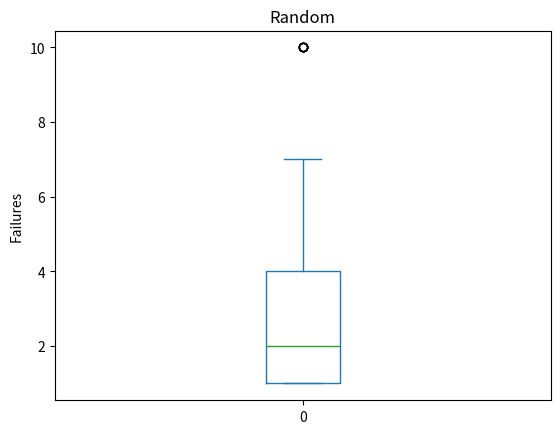

Write the Python code that produced this figure.
import pandas as pd
import matplotlib.pyplot as plt

my_data = pd.Series([2, 4, 4, 2, 4, 2, 3, 1, 3, 1, 3, 4, 3, 3, 2, 1, 2, 1, 1, 1, 4, 1, 7, 1, 3, 4, 3, 5, 5, 1, 2, 4, 2, 2, 1, 1, 2, 1, 2, 4, 1, 4, 2, 4, 2, 1, 3, 1, 4, 4, 1, 2, 7, 1, 2, 4, 4, 4, 3, 2, 10, 1, 1, 2, 2, 4, 1, 2, 3, 3, 3, 2, 4, 6, 3, 4, 4, 1, 4, 2, 1, 1, 4, 3, 4, 1, 1, 4, 3, 7, 1, 2, 4, 4, 1, 1, 1, 1, 2, 1, 2, 4, 3, 10, 1, 2, 1, 3, 1, 2, 4, 1, 2, 1, 3, 1, 1, 4, 10, 1, 1, 4, 1, 4, 1, 2, 1, 4, 1, 2, 5, 4, 2, 4, 1, 3, 1, 7, 4, 3, 4, 10, 10, 4, 10, 2, 2, 4, 2, 7, 6, 3, 2, 4, 4, 2, 2, 4, 1, 4, 2, 4])
my_data.plot(kind = 'box', title = 'Random', ylabel = 'Failures', use_index = False)
plt.show()
